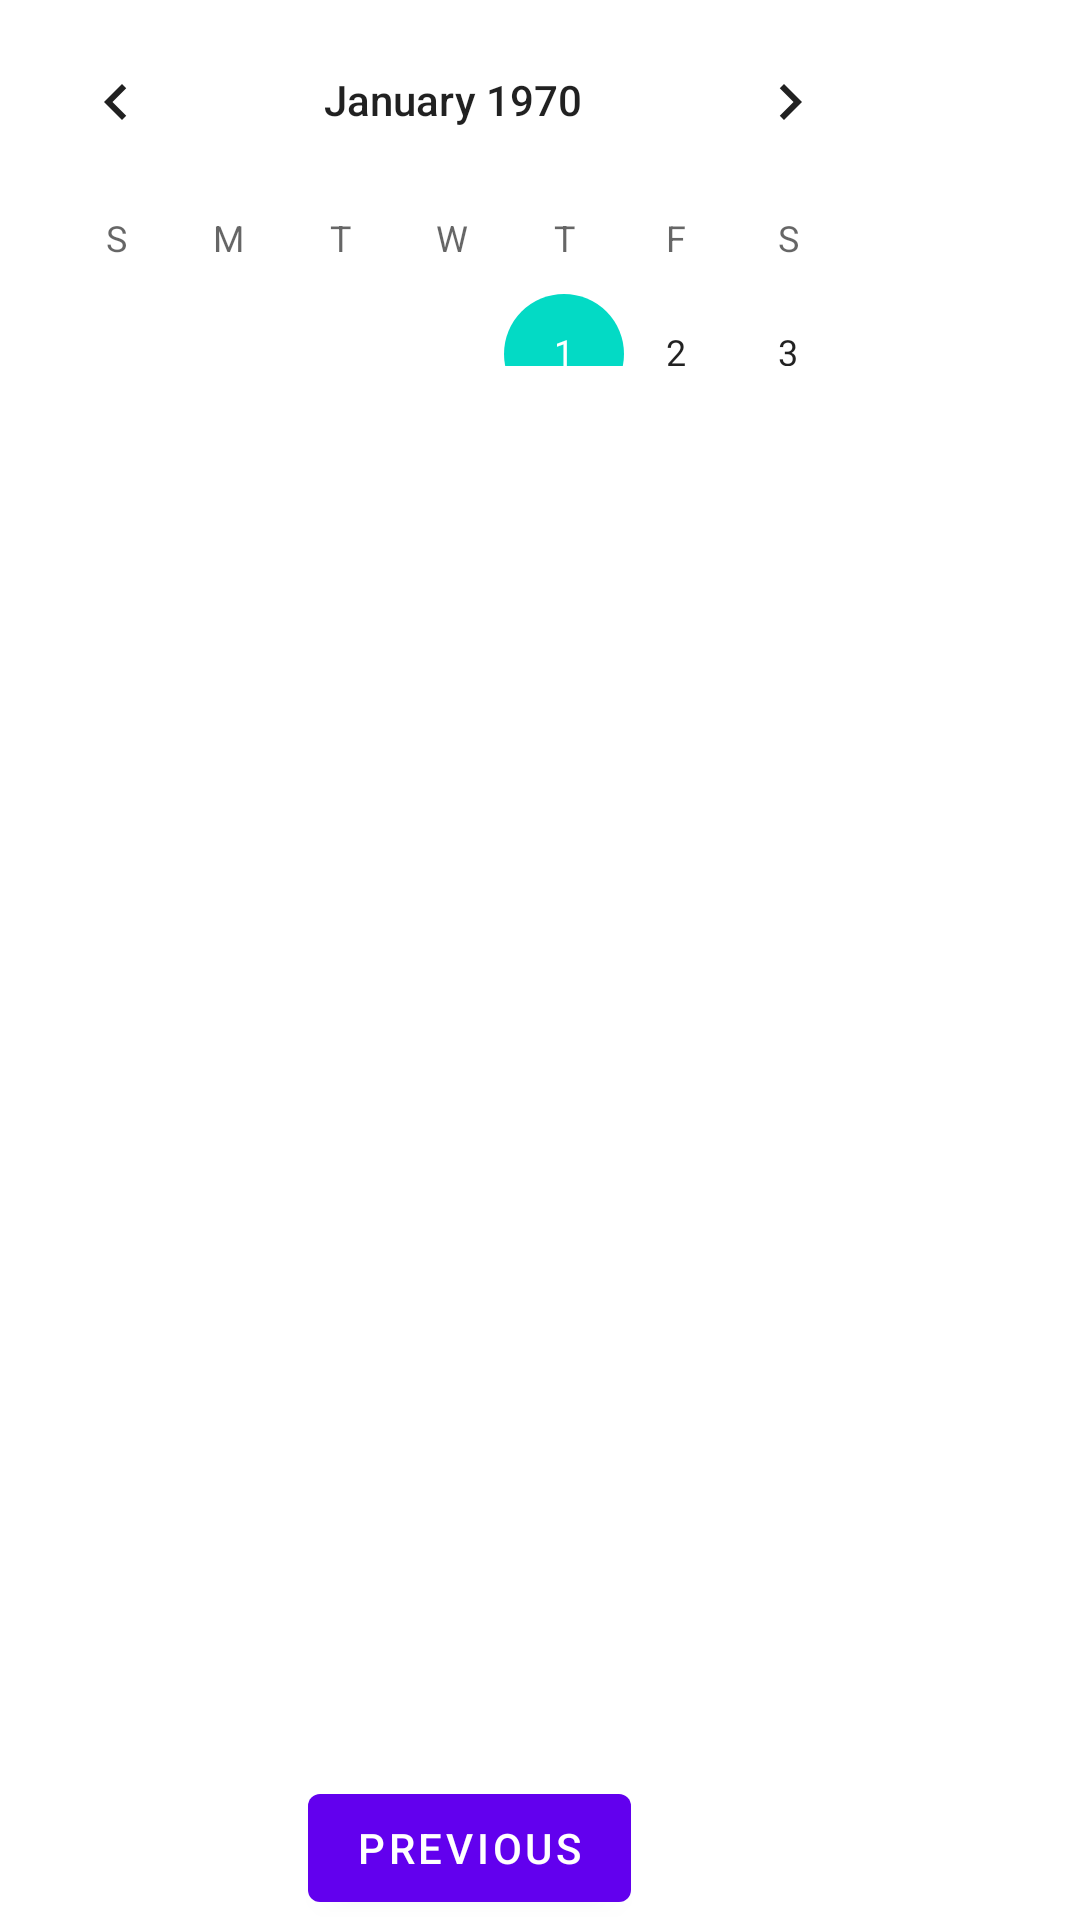

The Android layout XML behind this screen, and the referenced resources:
<!-- AndroidManifest.xml: application theme Theme.MyFeeding -->
<!-- res/layout/fragment_add_meal.xml -->
<?xml version="1.0" encoding="utf-8"?>
<androidx.constraintlayout.widget.ConstraintLayout xmlns:android="http://schemas.android.com/apk/res/android"
    xmlns:app="http://schemas.android.com/apk/res-auto"
    xmlns:tools="http://schemas.android.com/tools"
    android:layout_width="match_parent"
    android:layout_height="match_parent"
    tools:context=".AddMealFragment">

    <CalendarView
        android:id="@+id/calendarView"
        android:layout_width="302dp"
        android:layout_height="122dp"
        app:layout_constraintBottom_toTopOf="@+id/list"
        app:layout_constraintEnd_toEndOf="parent"
        app:layout_constraintHorizontal_bias="0"
        app:layout_constraintStart_toStartOf="parent"
        app:layout_constraintTop_toTopOf="parent" />

    <Button
        android:id="@+id/button_second"
        android:layout_width="wrap_content"
        android:layout_height="wrap_content"
        android:text="@string/previous"
        app:layout_constraintBottom_toBottomOf="parent"
        app:layout_constraintEnd_toEndOf="parent"
        app:layout_constraintHorizontal_bias="0.407"
        app:layout_constraintStart_toStartOf="parent"
        app:layout_constraintTop_toBottomOf="@id/list"
        app:layout_constraintVertical_bias="0.917" />

    <androidx.recyclerview.widget.RecyclerView
        android:id="@+id/list"
        android:layout_width="0dp"
        android:layout_height="0dp"
        app:layout_constraintBottom_toTopOf="@+id/button_second"
        app:layout_constraintEnd_toEndOf="parent"
        app:layout_constraintHorizontal_bias="0.407"
        app:layout_constraintStart_toStartOf="parent"
        app:layout_constraintTop_toBottomOf="@id/calendarView"
        app:layout_constraintVertical_bias="0.917" />

</androidx.constraintlayout.widget.ConstraintLayout>
<!-- resources referenced by this layout -->
<resources>
  <string name="previous">Previous</string>
  <style name="Theme.MyFeeding" parent="Theme.MaterialComponents.DayNight.DarkActionBar">
          
          <item name="colorPrimary">@color/purple_500</item>
          <item name="colorPrimaryVariant">@color/purple_700</item>
          <item name="colorOnPrimary">@color/white</item>
          
          <item name="colorSecondary">@color/teal_200</item>
          <item name="colorSecondaryVariant">@color/teal_700</item>
          <item name="colorOnSecondary">@color/black</item>
          
          <item name="android:statusBarColor" tools:targetApi="l">?attr/colorPrimaryVariant</item>
          
      </style>
  <!-- not gathered from this repository: default colours our renderer supplied (Android Studio template values) -->
  <color name="purple_500">#FF6200EE</color>
  <color name="purple_700">#FF3700B3</color>
  <color name="teal_200">#FF03DAC5</color>
  <color name="teal_700">#FF018786</color>
  <color name="black">#FF000000</color>
  <color name="white">#FFFFFFFF</color>
</resources>
